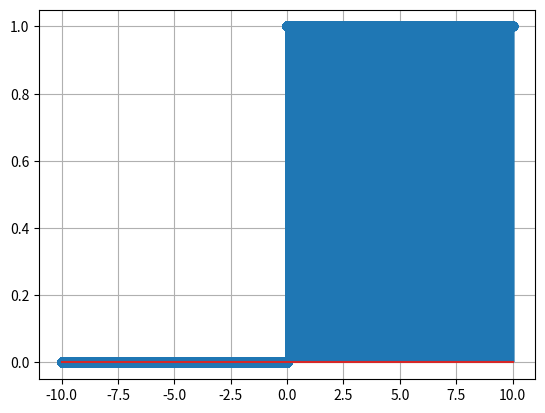

Source code (Python):
import numpy as np
import matplotlib.pyplot as plt

sample_rate = 8000

n = np.arange(-10, 10, 1/sample_rate)
nLen = len(n)

meuVetor = np.zeros((nLen, 1), dtype=np.int16)
meuVetor[n > 0] = 1

with open(r'degrauUnitario.pcm', 'wb') as f:
    for d in meuVetor:
        f.write(d)

plt.stem(n, meuVetor)
plt.grid()
plt.show()
